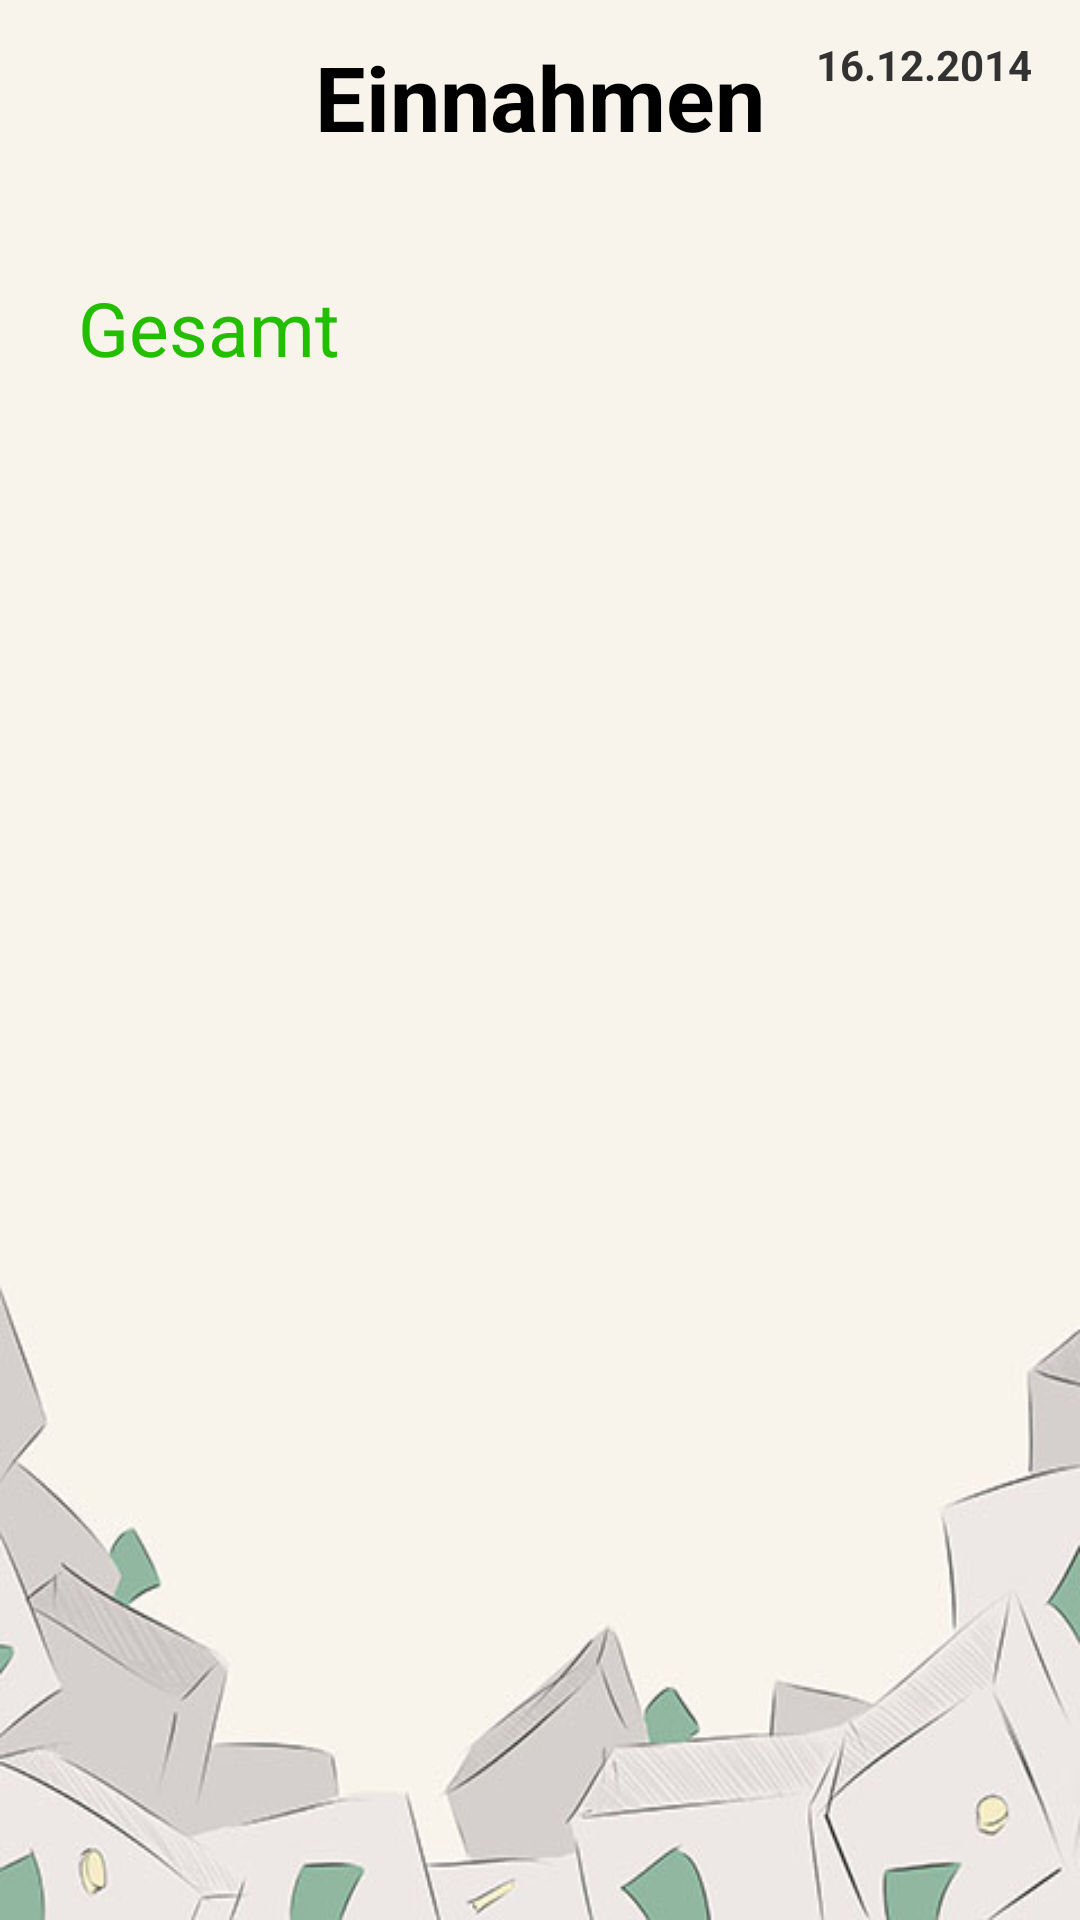

Write the Android layout XML for this screen, with the resource values it uses.
<!-- AndroidManifest.xml: application theme android:Theme.Holo.Light.DarkActionBar -->
<!-- res/layout/income_layout.xml -->
<?xml version="1.0" encoding="utf-8"?>
<RelativeLayout xmlns:android="http://schemas.android.com/apk/res/android"
    android:layout_width="match_parent"
    android:layout_height="match_parent"
    android:paddingLeft="16dp"
    android:paddingRight="16dp"
    android:background="@drawable/ppbackground2"
    >



    <TextView
        android:layout_width="wrap_content"
        android:layout_height="wrap_content"
        android:textAppearance="?android:attr/textAppearanceLarge"
        android:text="@string/income_text_title"
        android:id="@+id/text_income"
        android:textStyle="bold"
        android:layout_alignParentTop="true"
        android:layout_centerInParent="true"
        android:paddingTop="12dp"
        android:textSize="30sp"/>

    <TextView
        android:layout_width="wrap_content"
        android:layout_height="wrap_content"
        android:text="@string/currentdate_text"
        android:id="@+id/text_date_income"
        android:textStyle="bold"
        android:layout_alignParentRight="true"
        android:paddingTop="12dp"/>


    <TextView
        android:layout_width="wrap_content"
        android:layout_height="wrap_content"
        android:text="@string/text_income_list_amount"
        android:id="@+id/text_income_list_total"
        android:layout_marginTop="40dp"
        android:textSize="25sp"
        android:layout_below="@+id/text_income"
        android:layout_alignParentLeft="true"
        android:layout_alignParentStart="true"
        android:textColor="#ff23be00"
        android:layout_marginLeft="10dp"
        android:layout_marginBottom="20dp" />



    <ListView
        android:layout_width="wrap_content"
        android:layout_height="wrap_content"
        android:id="@android:id/list"
        android:layout_below="@+id/text_income_list_total"
        android:layout_centerHorizontal="true"
        android:layout_marginTop="26dp"
        android:drawSelectorOnTop="true"
        />

    <TextView
        android:layout_width="wrap_content"
        android:layout_height="wrap_content"
        android:textSize="25sp"
        android:id="@+id/editText_income_amount"
        android:layout_alignTop="@+id/text_income_list_total"
        android:layout_alignRight="@android:id/list"
        android:layout_alignEnd="@android:id/list"
        android:layout_marginRight="33dp" />



</RelativeLayout>
<!-- resources referenced by this layout -->
<resources>
  <!-- drawable ppbackground2: jpg bitmap (drawable, 34160 bytes) -->
  <string name="currentdate_text">16.12.2014</string>
  <string name="income_text_title">Einnahmen</string>
  <string name="text_income_list_amount">Gesamt</string>
</resources>
